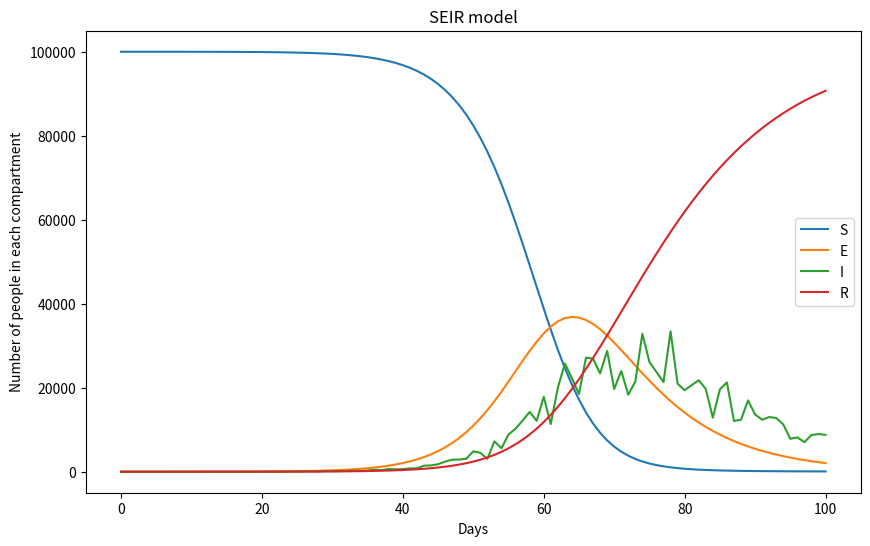

Recreate this plot in Python.
import numpy as np
from scipy.integrate import solve_ivp
import matplotlib.pyplot as plt
import pandas as pd

### Initial conditions
E0, I0, R0, S0 = 0, 1, 0, 100000
N = 100001
days = 100

### Parameters
beta, sigma, gamma = 0.8, 0.1, 0.1

### SEIR model
def ode_model(t, y, beta, sigma, gamma, N):
    S, E, I, R = y
    dSdt = -beta * S * I / N
    dEdt = beta * S * I / N - sigma * E
    dIdt = sigma * E - gamma * I
    dRdt = gamma * I
    return [dSdt, dEdt, dIdt, dRdt]

### ODE solver
def ode_solver(t, initial_conditions, parameters, N):
    beta, sigma, gamma = parameters
    return solve_ivp(
        ode_model,
        (t[0], t[-1]),
        initial_conditions,
        args=(beta, sigma, gamma, N),
        t_eval=t
    )

### Run model
def run_seir(days, S0, E0, I0, R0, beta, sigma, gamma, N):
    t = np.linspace(0, days, days + 1)
    sol = ode_solver(t, [S0, E0, I0, R0], [beta, sigma, gamma], N)
    S, E, I, R = sol.y
    return t, S, E, I, R

t, S, E, I, R = run_seir(days, S0, E0, I0, R0, beta, sigma, gamma, N)

noise_std = 0.20 * I  # % noise proportional to cases
I_noisy = I + np.random.normal(0, noise_std)
I_noisy = np.clip(I_noisy, 0, None)

### Normalize
N = S0 + E0 + I0 + R0
S_norm = S / N
E_norm = E / N
I_norm = I_noisy / N
R_norm = R / N

### Print values for t and I 
print(t)
print(I)
print(t, I)
type(t)

### Plot results from SEIR model
plt.figure(figsize=(10, 6))
plt.plot(t, S)
plt.plot(t, E)
plt.plot(t, I_noisy)
plt.plot(t, R)
plt.legend(["S", "E", "I", "R"])
plt.title("SEIR model")
plt.xlabel("Days")
plt.ylabel("Number of people in each compartment")
plt.show()

### Normalise time for PINN 
t_norm = t / t.max()

### Export SEIR results to a csv file
SEIR_observation_noise_data = pd.DataFrame({"time": t_norm,"I": I_norm,})
print(SEIR_observation_noise_data)
SEIR_observation_noise_data.to_csv("SEIR_observation_noise_data.csv", index=False)
